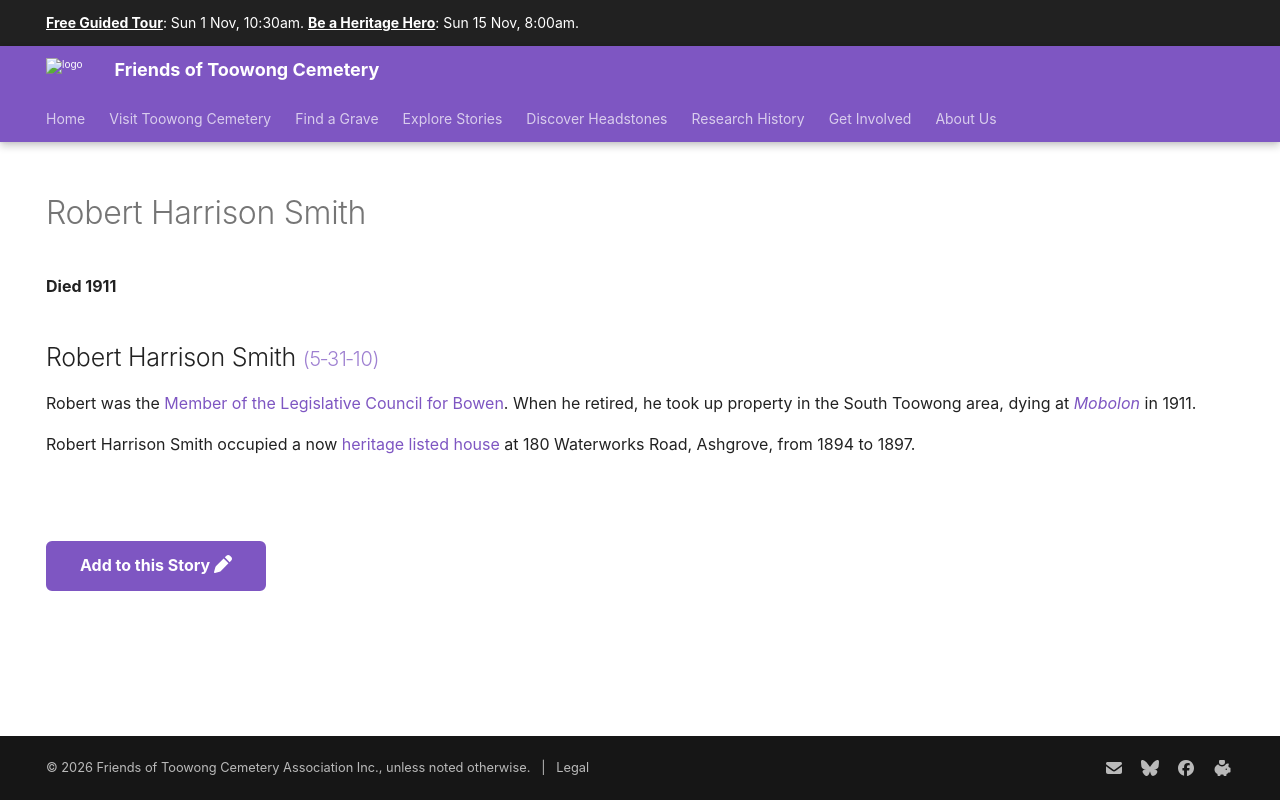

repository: 1871fotc/1871fotc.github.io · page: research/robert-harrison-smith/index.html · generator: mkdocs

---
title: Robert Harrison Smith
description: Robert was the Member of the Legislative Council for Bowen
hide:
  - toc
  - navigation 
---

# Robert Harrison Smith

**Died 1911**

--8<-- "snippets/robert-harrison-smith.md"

Robert Harrison Smith occupied a now [heritage listed house](https://heritage.brisbane.qld.gov.au/heritage-places/193) at 180 Waterworks Road, Ashgrove, from 1894 to 1897. 

--8<-- "snippets/add-to-this-story.md"
